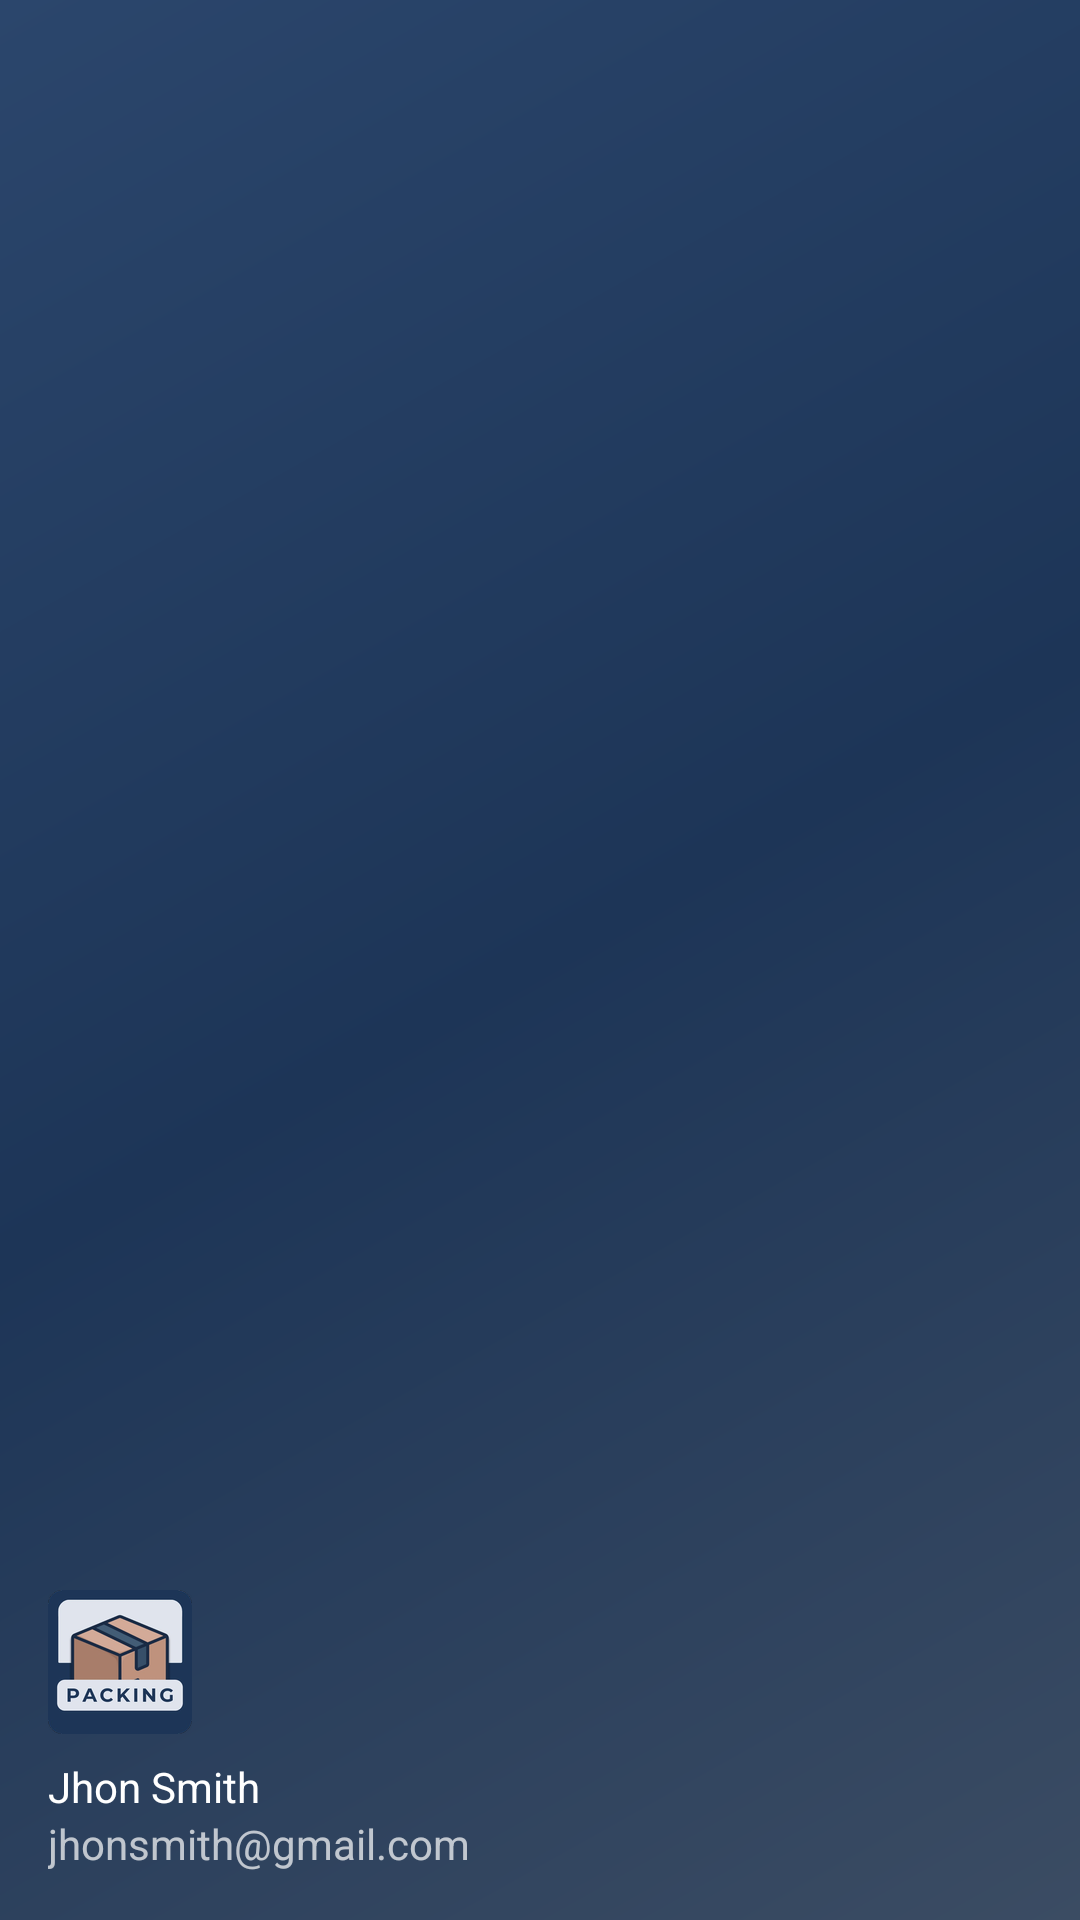

Write the Android layout XML for this screen, with the resource values it uses.
<!-- AndroidManifest.xml: application theme Theme.PackingGLA -->
<!-- res/layout/nav_header_main.xml -->
<?xml version="1.0" encoding="utf-8"?>
<LinearLayout xmlns:android="http://schemas.android.com/apk/res/android"
    xmlns:app="http://schemas.android.com/apk/res-auto"
    android:layout_width="match_parent"
    android:layout_height="@dimen/nav_header_height"
    android:background="@drawable/side_nav_bar"
    android:gravity="bottom"
    android:orientation="vertical"
    android:paddingLeft="@dimen/activity_horizontal_margin"
    android:paddingTop="@dimen/activity_vertical_margin"
    android:paddingRight="@dimen/activity_horizontal_margin"
    android:paddingBottom="@dimen/activity_vertical_margin"
    android:theme="@style/ThemeOverlay.AppCompat.Dark">

    <ImageView
        android:id="@+id/imageView"
        android:visibility="visible"
        android:layout_width="wrap_content"
        android:layout_height="wrap_content"
        android:contentDescription="@string/nav_header_desc"
        android:paddingTop="@dimen/nav_header_vertical_spacing"
        app:srcCompat="@mipmap/icon_app" />

    <TextView
        android:id="@+id/tvName"
        android:layout_width="match_parent"
        android:layout_height="wrap_content"
        android:paddingTop="@dimen/nav_header_vertical_spacing"
        android:text="@string/nav_header_title"
        android:textAppearance="@style/TextAppearance.AppCompat.Body1" />

    <TextView
        android:id="@+id/tvEmail"
        android:layout_width="wrap_content"
        android:layout_height="wrap_content"
        android:text="@string/nav_header_subtitle" />
</LinearLayout>
<!-- resources referenced by this layout -->
<resources>
  <dimen name="activity_horizontal_margin">16dp</dimen>
  <dimen name="activity_vertical_margin">16dp</dimen>
  <dimen name="nav_header_height">176dp</dimen>
  <dimen name="nav_header_vertical_spacing">8dp</dimen>
  <!-- drawable side_nav_bar (drawable) -->
  <shape xmlns:android="http://schemas.android.com/apk/res/android"
      android:shape="rectangle">
      <gradient
          android:angle="135"
          android:centerColor="#1D3557"
          android:endColor="#2B466C"
          android:startColor="#3B4C63"
          android:type="linear" />
  </shape>
  <!-- mipmap icon_app: png bitmap (mipmap-hdpi, 7057 bytes) -->
  <string name="nav_header_desc">Navigation header</string>
  <string name="nav_header_subtitle">jhonsmith@gmail.com</string>
  <string name="nav_header_title">Jhon Smith</string>
  <style name="Theme.PackingGLA" parent="Theme.Material3.Light.NoActionBar">
          
          <item name="colorPrimary">@color/colorPrimary</item>
          <item name="colorPrimaryVariant">@color/purple_700</item>
          <item name="colorOnPrimary">@color/white</item>
          
          <item name="colorSecondary">@color/teal_200</item>
          <item name="colorSecondaryVariant">@color/teal_700</item>
          <item name="colorOnSecondary">@color/black</item>
          
          <item name="android:statusBarColor" tools:targetApi="l">@color/colorPrimary</item>
          
          <item name="android:windowTranslucentStatus">false</item>
  
      </style>
  <color name="colorPrimary">#1D3557</color>
  <color name="purple_700">#FF3700B3</color>
  <color name="white">#FFFFFFFF</color>
  <color name="teal_200">#FF03DAC5</color>
  <color name="teal_700">#FF018786</color>
  <color name="black">#FF000000</color>
</resources>
